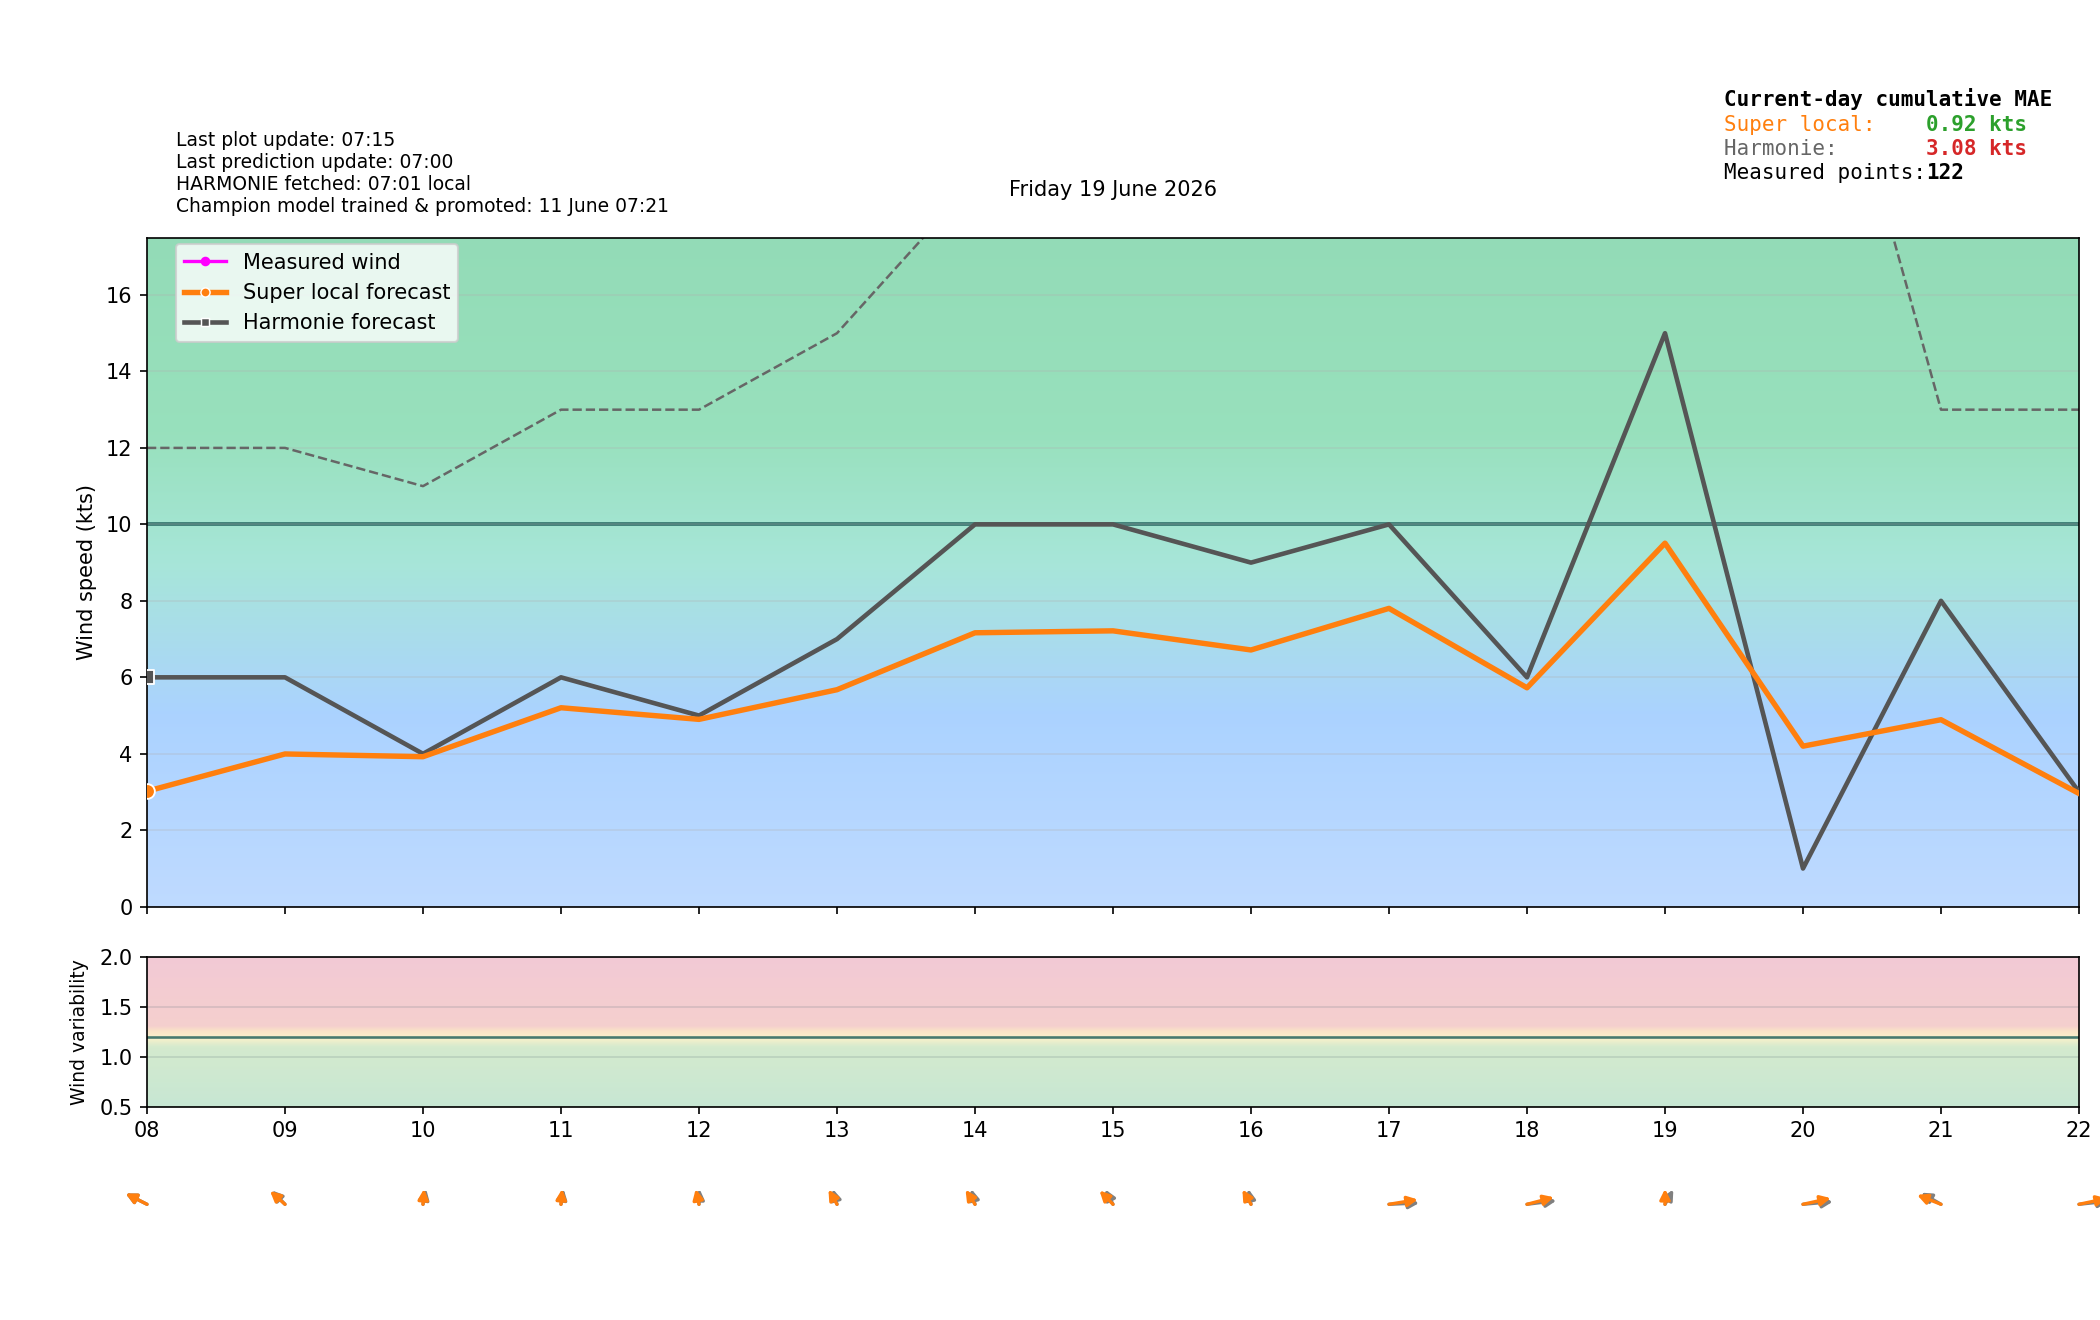

The table this chart was drawn from, first rows:
time_local, is_forecast_grid, is_actual_observation, forecast_wind_speed, forecast_wind_min, forecast_wind_max, forecast_wind_dir_deg, lstm_pred_wind_speed_full, lstm_pred_wind_dir_deg_full, lstm_pred_wind_speed, lstm_pred_wind_dir_deg, actual_wind_speed, actual_wind_min, actual_wind_max, actual_wind_dir_deg, is_future, hour_local, minute_local
2026-06-19T00:00:00+0200, True, False, 4.0, 4.0, 7.0, 84.0, , 82.47, , , , , , , False, 00, 0
2026-06-19T00:01:17+0200, False, True, , , , , , , , , 0.0, 0.0, 0.0, 217.0, False, 00, 1
2026-06-19T00:04:17+0200, False, True, , , , , , , , , 0.0, 0.0, 0.0, 217.0, False, 00, 4
2026-06-19T00:06:00+0200, True, False, 4.1, 4.1, 7.1, 90.36, , 88.81, , , , , , , False, 00, 6
2026-06-19T00:07:16+0200, False, True, , , , , , , , , 0.0, 0.0, 0.0, 217.0, False, 00, 7
2026-06-19T00:10:16+0200, False, True, , , , , , , , , 0.0, 0.0, 0.0, 217.0, False, 00, 10
2026-06-19T00:12:00+0200, True, False, 4.2, 4.2, 7.2, 98.15, , 96.53, , , , , , , False, 00, 12
2026-06-19T00:13:16+0200, False, True, , , , , , , , , 0.0, 0.0, 0.0, 217.0, False, 00, 13
2026-06-19T00:16:16+0200, False, True, , , , , , , , , 0.0, 0.0, 0.0, 218.0, False, 00, 16
2026-06-19T00:18:00+0200, True, False, 4.3, 4.3, 7.3, 107.5, , 105.7, , , , , , , False, 00, 18
2026-06-19T00:19:16+0200, False, True, , , , , , , , , 0.0, 0.0, 0.0, 218.0, False, 00, 19
2026-06-19T00:22:17+0200, False, True, , , , , , , , , 0.0, 0.0, 0.0, 217.0, False, 00, 22
2026-06-19T00:24:00+0200, True, False, 4.4, 4.4, 7.4, 118.3, , 116.3, , , , , , , False, 00, 24
2026-06-19T00:25:16+0200, False, True, , , , , , , , , 0.0, 0.0, 2.0, 217.0, False, 00, 25
2026-06-19T00:28:16+0200, False, True, , , , , , , , , 1.0, 1.0, 2.0, 217.0, False, 00, 28
2026-06-19T00:30:00+0200, True, False, 4.5, 4.5, 7.5, 130.0, , 127.7, , , , , , , False, 00, 30
2026-06-19T00:31:17+0200, False, True, , , , , , , , , 1.0, 1.0, 2.0, 218.0, False, 00, 31
2026-06-19T00:34:17+0200, False, True, , , , , , , , , 2.0, 1.0, 3.0, 218.0, False, 00, 34
2026-06-19T00:36:00+0200, True, False, 4.6, 4.6, 7.6, 141.7, , 139.1, , , , , , , False, 00, 36
2026-06-19T00:37:17+0200, False, True, , , , , , , , , 1.0, 0.0, 2.0, 217.0, False, 00, 37
2026-06-19T00:40:16+0200, False, True, , , , , , , , , 2.0, 0.0, 3.0, 218.0, False, 00, 40
2026-06-19T00:42:00+0200, True, False, 4.7, 4.7, 7.7, 152.5, , 149.7, , , , , , , False, 00, 42
2026-06-19T00:43:16+0200, False, True, , , , , , , , , 2.0, 1.0, 3.0, 218.0, False, 00, 43
2026-06-19T00:46:17+0200, False, True, , , , , , , , , 3.0, 2.0, 3.0, 217.0, False, 00, 46
2026-06-19T00:48:00+0200, True, False, 4.8, 4.8, 7.8, 161.9, , 158.9, , , , , , , False, 00, 48
2026-06-19T00:49:17+0200, False, True, , , , , , , , , 2.0, 2.0, 3.0, 217.0, False, 00, 49
2026-06-19T00:52:17+0200, False, True, , , , , , , , , 2.0, 1.0, 3.0, 217.0, False, 00, 52
2026-06-19T00:54:00+0200, True, False, 4.9, 4.9, 7.9, 169.6, , 166.6, , , , , , , False, 00, 54
2026-06-19T00:55:17+0200, False, True, , , , , , , , , 2.0, 1.0, 3.0, 217.0, False, 00, 55
2026-06-19T00:58:16+0200, False, True, , , , , , , , , 2.0, 1.0, 2.0, 218.0, False, 00, 58
2026-06-19T01:00:00+0200, True, False, 5.0, 5.0, 8.0, 176.0, 1.19, 172.9, , , , , , , False, 01, 0
2026-06-19T01:01:17+0200, False, True, , , , , , , , , 1.0, 1.0, 2.0, 218.0, False, 01, 1
2026-06-19T01:04:16+0200, False, True, , , , , , , , , 1.0, 0.0, 2.0, 218.0, False, 01, 4
2026-06-19T01:06:00+0200, True, False, 4.9, 4.9, 8.4, 170.1, 1.071, 167, , , , , , , False, 01, 6
2026-06-19T01:07:16+0200, False, True, , , , , , , , , 1.0, 0.0, 2.0, 217.0, False, 01, 7
2026-06-19T01:10:17+0200, False, True, , , , , , , , , 0.0, 0.0, 0.0, 217.0, False, 01, 10
2026-06-19T01:12:00+0200, True, False, 4.8, 4.8, 8.8, 163.3, 0.9517, 160.2, , , , , , , False, 01, 12
2026-06-19T01:13:17+0200, False, True, , , , , , , , , 0.0, 0.0, 2.0, 218.0, False, 01, 13
2026-06-19T01:16:17+0200, False, True, , , , , , , , , 0.0, 0.0, 1.0, 217.0, False, 01, 16
2026-06-19T01:18:00+0200, True, False, 4.7, 4.7, 9.2, 155.8, 0.8327, 152.5, , , , , , , False, 01, 18
2026-06-19T01:19:17+0200, False, True, , , , , , , , , 0.0, 0.0, 1.0, 217.0, False, 01, 19
2026-06-19T01:22:16+0200, False, True, , , , , , , , , 0.0, 0.0, 0.0, 217.0, False, 01, 22
2026-06-19T01:24:00+0200, True, False, 4.6, 4.6, 9.6, 147.6, 0.7137, 144.2, , , , , , , False, 01, 24
2026-06-19T01:25:17+0200, False, True, , , , , , , , , 0.0, 0.0, 0.0, 217.0, False, 01, 25
2026-06-19T01:28:17+0200, False, True, , , , , , , , , 0.0, 0.0, 0.0, 217.0, False, 01, 28
2026-06-19T01:30:00+0200, True, False, 4.5, 4.5, 10.0, 139.0, 0.5948, 135.5, , , , , , , False, 01, 30
2026-06-19T01:31:17+0200, False, True, , , , , , , , , 0.0, 0.0, 0.0, 217.0, False, 01, 31
2026-06-19T01:34:17+0200, False, True, , , , , , , , , 0.0, 0.0, 0.0, 217.0, False, 01, 34
2026-06-19T01:36:00+0200, True, False, 4.4, 4.4, 10.4, 130.4, 0.4758, 126.8, , , , , , , False, 01, 36
2026-06-19T01:37:17+0200, False, True, , , , , , , , , 0.0, 0.0, 0.0, 218.0, False, 01, 37
2026-06-19T01:40:17+0200, False, True, , , , , , , , , 0.0, 0.0, 0.0, 217.0, False, 01, 40
2026-06-19T01:42:00+0200, True, False, 4.3, 4.3, 10.8, 122.2, 0.3569, 118.5, , , , , , , False, 01, 42
2026-06-19T01:43:18+0200, False, True, , , , , , , , , 0.0, 0.0, 0.0, 218.0, False, 01, 43
2026-06-19T01:46:17+0200, False, True, , , , , , , , , 0.0, 0.0, 0.0, 218.0, False, 01, 46
2026-06-19T01:48:00+0200, True, False, 4.2, 4.2, 11.2, 114.7, 0.2379, 110.8, , , , , , , False, 01, 48
2026-06-19T01:49:17+0200, False, True, , , , , , , , , 0.0, 0.0, 0.0, 218.0, False, 01, 49
2026-06-19T01:52:17+0200, False, True, , , , , , , , , 0.0, 0.0, 0.0, 217.0, False, 01, 52
2026-06-19T01:54:00+0200, True, False, 4.1, 4.1, 11.6, 107.9, 0.119, 104, , , , , , , False, 01, 54
2026-06-19T01:55:18+0200, False, True, , , , , , , , , 0.0, 0.0, 0.0, 217.0, False, 01, 55
2026-06-19T01:58:17+0200, False, True, , , , , , , , , 0.0, 0.0, 0.0, 217.0, False, 01, 58
... 322 more rows
